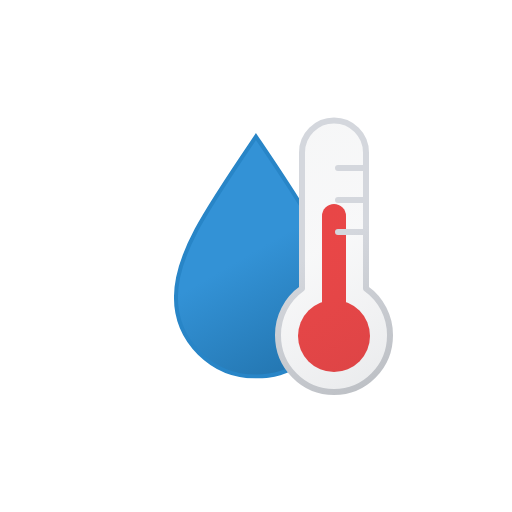
t = 0.00 s
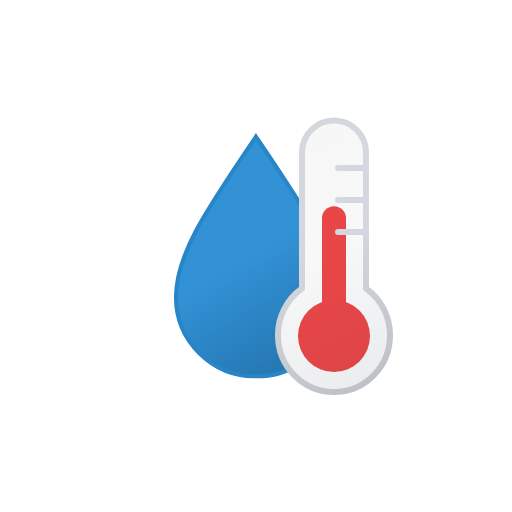
t = 0.13 s
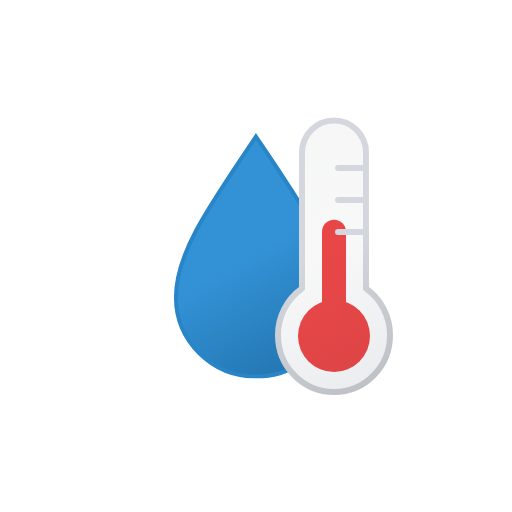
t = 0.38 s
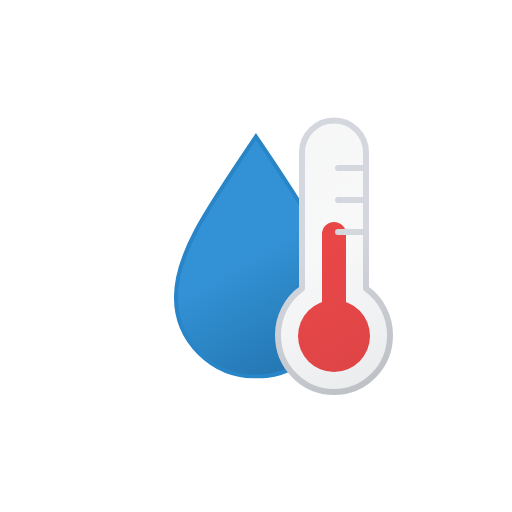
t = 0.50 s
t = 0.63 s: frame unchanged from t = 0.38 s, image omitted
t = 0.88 s: frame unchanged from t = 0.13 s, image omitted

The animated SVG that drew these frames (rendered in a browser with its animation timeline set to each time). Animation: 1 SMIL element (animateTransform=1); one cycle of 1.00 s, repeats indefinitely.

<svg xmlns="http://www.w3.org/2000/svg" xmlns:xlink="http://www.w3.org/1999/xlink" viewBox="0 0 512 512">
    <defs>
        <linearGradient id="a" x1="14.85" y1="42.34" x2="124.18" y2="231.72" gradientUnits="userSpaceOnUse">
            <stop offset="0" stop-color="#3392d6"/>
            <stop offset="0.45" stop-color="#3392d6"/>
            <stop offset="1" stop-color="#2477b2"/>
        </linearGradient>
        <linearGradient id="b" x1="-7.17" y1="36.31" x2="116.44" y2="250.4" gradientUnits="userSpaceOnUse">
            <stop offset="0" stop-color="#515a69" stop-opacity="0.05"/>
            <stop offset="0.45" stop-color="#6b7280" stop-opacity="0.05"/>
            <stop offset="1" stop-color="#384354" stop-opacity="0.1"/>
        </linearGradient>
        <linearGradient id="c" x1="-8.67" y1="33.71" x2="117.94" y2="253" gradientUnits="userSpaceOnUse">
            <stop offset="0" stop-color="#d4d7dd"/>
            <stop offset="0.45" stop-color="#d4d7dd"/>
            <stop offset="1" stop-color="#bec1c6"/>
        </linearGradient>
        <clipPath id="d">
            <path d="M333.92,392c-30.93,0-56-25.45-56-56.84a57,57,0,0,1,24-46.6V152.46a32.23,32.23,0,0,1,32-32.47H167.4V392Zm4-192h28m-28-32h28m-28,64h28" fill="none"/>
        </clipPath>
        <symbol id="e" viewBox="0 0 164 245.57">
            <path d="M82,3.57c-48.7,72-80,117-80,160.75s35.79,79.25,80,79.25,80-35.47,80-79.25S130.7,75.54,82,3.57Z" stroke="#2885c7" stroke-miterlimit="10" stroke-width="4" fill="url(#a)"/>
        </symbol>
        <symbol id="g" viewBox="0 0 72 168">
            <circle cx="36" cy="132" r="36" fill="#ef4444"/>
            <path d="M36,12V132" fill="none" stroke="#ef4444" stroke-linecap="round" stroke-miterlimit="10" stroke-width="24">
                <animateTransform
                    attributeName="transform"
                    type="translate"
                    values="0 0; 0 18; 0 0"
                    dur="1s"
                    calcMode="spline"
                    keySplines=".42, 0, .58, 1; .42, 0, .58, 1"
                    repeatCount="indefinite"/>
            </path>
        </symbol>
        <symbol id="h" viewBox="0 0 118 278">
            <path d="M115,218.16C115,249.55,89.93,275,59,275S3,249.55,3,218.16a57,57,0,0,1,24-46.6V35.48a32,32,0,1,1,64,0V171.56A57,57,0,0,1,115,218.16ZM63,83H91M63,51H91M63,115H91" stroke-linecap="round" stroke-linejoin="round" stroke-width="6" fill="url(#b)" stroke="url(#c)"/>
        </symbol>
        <symbol id="f" viewBox="0 0 118 278">
            <use width="72" height="168" transform="translate(23 87)" xlink:href="#g"/>
            <use width="118" height="278" xlink:href="#h"/>
        </symbol>
    </defs>
    <g clip-path="url(#d)">
        <use width="164" height="245.57" transform="translate(173.93 133.01)" xlink:href="#e"/>
    </g>
    <use width="118" height="278" transform="translate(275 117)" xlink:href="#f"/>
</svg>
